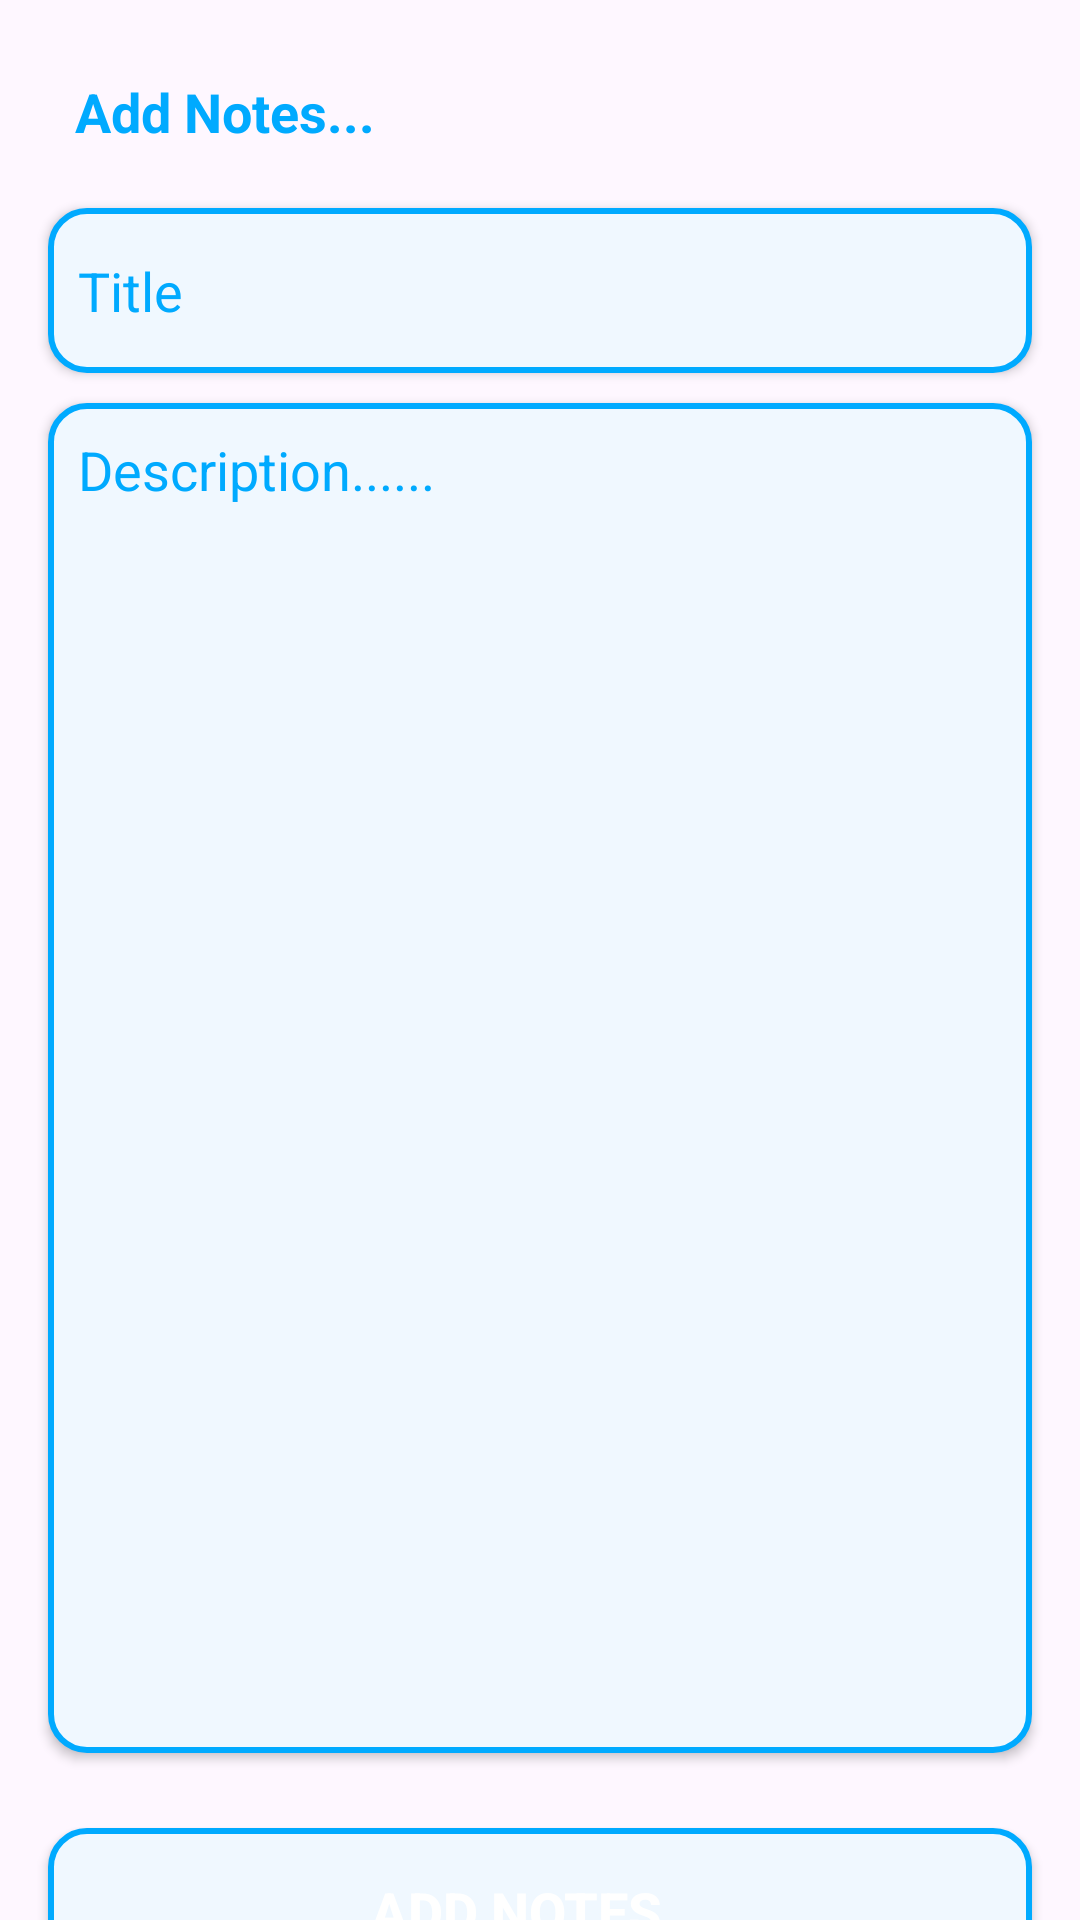

Write the Android layout XML for this screen, with the resource values it uses.
<!-- AndroidManifest.xml: application theme Theme.Notesmy -->
<!-- res/layout/activity_main2.xml -->
<?xml version="1.0" encoding="utf-8"?>
<LinearLayout xmlns:android="http://schemas.android.com/apk/res/android"
    xmlns:app="http://schemas.android.com/apk/res-auto"
    xmlns:tools="http://schemas.android.com/tools"
    android:id="@+id/main"
    android:layout_width="match_parent"
    android:layout_height="match_parent"
    android:orientation="vertical"
    tools:context=".MainActivity2">


    <TextView
        android:clickable="true"
        android:foreground="?attr/selectableItemBackground"
        android:layout_width="wrap_content"
        android:layout_height="wrap_content"
        android:layout_marginLeft="25dp"
        android:layout_marginTop="25dp"
        android:text="Add Notes..."
        android:textColor="@color/Deep_blue"
        android:textStyle="bold"
        android:textSize="18sp" />

    <EditText
        android:clickable="true"
        android:foreground="?attr/selectableItemBackground"
        android:id="@+id/edTitle"
        android:layout_width="match_parent"
        android:layout_height="55dp"
        android:layout_marginLeft="16dp"
        android:layout_marginTop="20dp"
        android:layout_marginRight="16dp"
        android:background="@drawable/edit_shape"
        android:elevation="2dp"
        android:hint="Title"
        android:inputType="textPersonName"
        android:paddingLeft="10dp"
        android:textColor="@color/Deep_blue"
        android:textColorHint="@color/Deep_blue" />

    <EditText
        android:clickable="true"
        android:layout_gravity="center"
        android:foreground="?attr/selectableItemBackground"
        android:id="@+id/edDesc"
        android:layout_width="match_parent"
        android:layout_height="450dp"
        android:layout_marginLeft="16dp"
        android:layout_marginTop="10dp"
        android:layout_marginRight="16dp"
        android:background="@drawable/edit_shape"
        android:elevation="2dp"
        android:gravity="top"
        android:hint="Description......"
        android:inputType="textPersonName"
        android:paddingLeft="10dp"
        android:paddingTop="10dp"
        android:textColor="@color/Deep_blue"
        android:textColorHint="@color/Deep_blue" />
    
    
    
    
    <Button
        android:id="@+id/addbutton"
        android:clickable="true"
        android:foreground="?attr/selectableItemBackground"
        android:elevation="2dp"
        android:text="Add Notes..."
        android:textStyle="bold"
        android:textColor="@color/white"
        android:layout_marginTop="25dp"
        android:textSize="18dp"
        android:layout_marginLeft="16dp"
        android:layout_marginRight="16dp"
        android:background="@drawable/edit_shape"
        android:layout_width="match_parent"
        android:layout_height="55dp"/>
    
    
    
    
    
    
    


</LinearLayout>
<!-- resources referenced by this layout -->
<resources>
  <color name="Deep_blue">#00aaff</color>
  <color name="white">#FFFFFFFF</color>
  <!-- drawable edit_shape (drawable) -->
  <?xml version="1.0" encoding="utf-8"?>
  <shape xmlns:android="http://schemas.android.com/apk/res/android">
  
      <solid
          android:color="@color/Blue_white"/>
  
  
      <corners
          android:radius="12dp"/>
  
  
      <stroke
          android:color="@color/Deep_blue"
          android:width="2dp"/>
  
  
  </shape>
  <style name="Theme.Notesmy" parent="Base.Theme.Notesmy" />
  <color name="Blue_white">#F0F8FF</color>
  <style name="Base.Theme.Notesmy" parent="Theme.Material3.DayNight.NoActionBar">
          
          <item name="colorPrimary">@color/Deep_blue</item>
      </style>
</resources>
